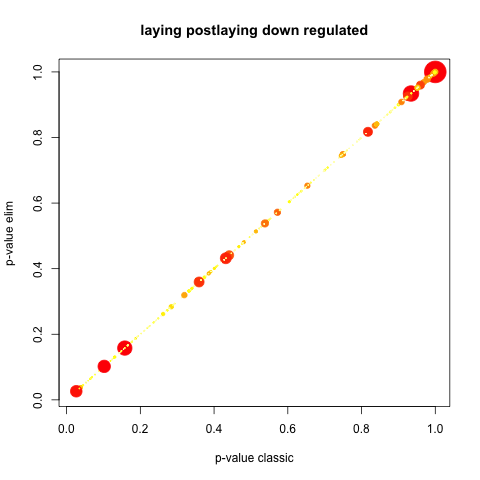

Data behind this chart, as committed beside it:
GO.ID, Term, Annotated, Significant, Expected, Rank in classicFisher, classicFisher, classicKS, elimKS
GO:0005975, carbohydrate metabolic process, 12, 6, 3.22, 4, 0.068, 0.019, 0.019
GO:0000278, mitotic cell cycle, 7, 4, 1.88, 5, 0.085, 0.019, 0.019
GO:0009057, macromolecule catabolic process, 4, 2, 1.07, 45, 0.292, 0.026, 0.026
GO:0044238, primary metabolic process, 112, 30, 30.01, 156, 0.564, 0.026, 0.026
GO:0010256, endomembrane system organization, 3, 3, 0.8, 1, 0.018, 0.034, 0.034
GO:1903047, mitotic cell cycle process, 6, 4, 1.61, 2, 0.045, 0.035, 0.035
GO:0006793, phosphorus metabolic process, 35, 9, 9.38, 281, 0.636, 0.038, 0.038
GO:0006796, phosphate-containing compound metabolic …, 35, 9, 9.38, 282, 0.636, 0.038, 0.038
GO:1901135, carbohydrate derivative metabolic proces…, 12, 4, 3.22, 106, 0.407, 0.045, 0.045
GO:0043549, regulation of kinase activity, 6, 2, 1.61, 122, 0.510, 0.053, 0.053
GO:0045859, regulation of protein kinase activity, 6, 2, 1.61, 123, 0.510, 0.053, 0.053
GO:0051338, regulation of transferase activity, 6, 2, 1.61, 124, 0.510, 0.053, 0.053
GO:0060341, regulation of cellular localization, 5, 3, 1.34, 7, 0.121, 0.059, 0.059
GO:0051128, regulation of cellular component organiz…, 13, 4, 3.48, 117, 0.478, 0.064, 0.064
GO:0044265, cellular macromolecule catabolic process, 3, 2, 0.8, 13, 0.176, 0.065, 0.065
GO:0042592, homeostatic process, 13, 6, 3.48, 6, 0.100, 0.066, 0.066
GO:0051130, positive regulation of cellular componen…, 6, 3, 1.61, 28, 0.196, 0.066, 0.066
GO:0019220, regulation of phosphate metabolic proces…, 9, 4, 2.41, 31, 0.196, 0.069, 0.069
GO:0031399, regulation of protein modification proce…, 9, 4, 2.41, 32, 0.196, 0.069, 0.069
GO:0051174, regulation of phosphorus metabolic proce…, 9, 4, 2.41, 33, 0.196, 0.069, 0.069
GO:0009894, regulation of catabolic process, 3, 0, 0.8, 522, 1.000, 0.076, 0.076
GO:0055086, nucleobase-containing small molecule met…, 8, 3, 2.14, 80, 0.366, 0.077, 0.077
GO:0001933, negative regulation of protein phosphory…, 5, 2, 1.34, 88, 0.405, 0.087, 0.087
GO:0010563, negative regulation of phosphorus metabo…, 5, 2, 1.34, 89, 0.405, 0.087, 0.087
GO:0031400, negative regulation of protein modificat…, 5, 2, 1.34, 90, 0.405, 0.087, 0.087
GO:0032269, negative regulation of cellular protein …, 5, 2, 1.34, 91, 0.405, 0.087, 0.087
GO:0042326, negative regulation of phosphorylation, 5, 2, 1.34, 92, 0.405, 0.087, 0.087
GO:0045936, negative regulation of phosphate metabol…, 5, 2, 1.34, 93, 0.405, 0.087, 0.087
GO:0051248, negative regulation of protein metabolic…, 5, 2, 1.34, 94, 0.405, 0.087, 0.087
GO:0065008, regulation of biological quality, 17, 7, 4.56, 9, 0.134, 0.092, 0.092
GO:0006396, RNA processing, 6, 3, 1.61, 29, 0.196, 0.100, 0.100
GO:0071704, organic substance metabolic process, 120, 31, 32.15, 298, 0.700, 0.102, 0.102
GO:0007167, enzyme linked receptor protein signaling…, 4, 1, 1.07, 304, 0.716, 0.104, 0.104
GO:0007264, small GTPase mediated signal transductio…, 4, 2, 1.07, 46, 0.292, 0.104, 0.104
GO:0033043, regulation of organelle organization, 5, 1, 1.34, 383, 0.793, 0.105, 0.105
GO:0006897, endocytosis, 4, 1, 1.07, 305, 0.716, 0.109, 0.109
GO:0007010, cytoskeleton organization, 4, 2, 1.07, 47, 0.292, 0.109, 0.109
GO:0030036, actin cytoskeleton organization, 4, 2, 1.07, 48, 0.292, 0.109, 0.109
GO:0043393, regulation of protein binding, 4, 2, 1.07, 49, 0.292, 0.109, 0.109
GO:0051098, regulation of binding, 4, 2, 1.07, 50, 0.292, 0.109, 0.109
GO:0001932, regulation of protein phosphorylation, 8, 3, 2.14, 81, 0.366, 0.112, 0.112
GO:0042325, regulation of phosphorylation, 8, 3, 2.14, 82, 0.366, 0.112, 0.112
GO:0022402, cell cycle process, 9, 5, 2.41, 3, 0.060, 0.119, 0.119
GO:0009165, nucleotide biosynthetic process, 4, 1, 1.07, 306, 0.716, 0.123, 0.123
GO:0019693, ribose phosphate metabolic process, 4, 2, 1.07, 51, 0.292, 0.123, 0.123
GO:1901293, nucleoside phosphate biosynthetic proces…, 4, 1, 1.07, 307, 0.716, 0.123, 0.123
GO:0048878, chemical homeostasis, 5, 3, 1.34, 8, 0.121, 0.124, 0.124
GO:0048646, anatomical structure formation involved …, 8, 4, 2.14, 10, 0.136, 0.128, 0.128
GO:0016310, phosphorylation, 23, 6, 6.16, 279, 0.619, 0.131, 0.131
GO:0006469, negative regulation of protein kinase ac…, 4, 1, 1.07, 308, 0.716, 0.143, 0.143
GO:0033673, negative regulation of kinase activity, 4, 1, 1.07, 309, 0.716, 0.143, 0.143
GO:0033674, positive regulation of kinase activity, 4, 1, 1.07, 310, 0.716, 0.143, 0.143
GO:0045860, positive regulation of protein kinase ac…, 4, 1, 1.07, 311, 0.716, 0.143, 0.143
GO:0050808, synapse organization, 4, 1, 1.07, 312, 0.716, 0.143, 0.143
GO:0051347, positive regulation of transferase activ…, 4, 1, 1.07, 313, 0.716, 0.143, 0.143
GO:0051348, negative regulation of transferase activ…, 4, 1, 1.07, 314, 0.716, 0.143, 0.143
GO:0099173, postsynapse organization, 4, 1, 1.07, 315, 0.716, 0.143, 0.143
GO:1901565, organonitrogen compound catabolic proces…, 3, 1, 0.8, 174, 0.610, 0.144, 0.144
GO:0032268, regulation of cellular protein metabolic…, 10, 4, 2.68, 37, 0.264, 0.147, 0.147
GO:0006753, nucleoside phosphate metabolic process, 6, 2, 1.61, 125, 0.510, 0.149, 0.149
... 541 more rows
